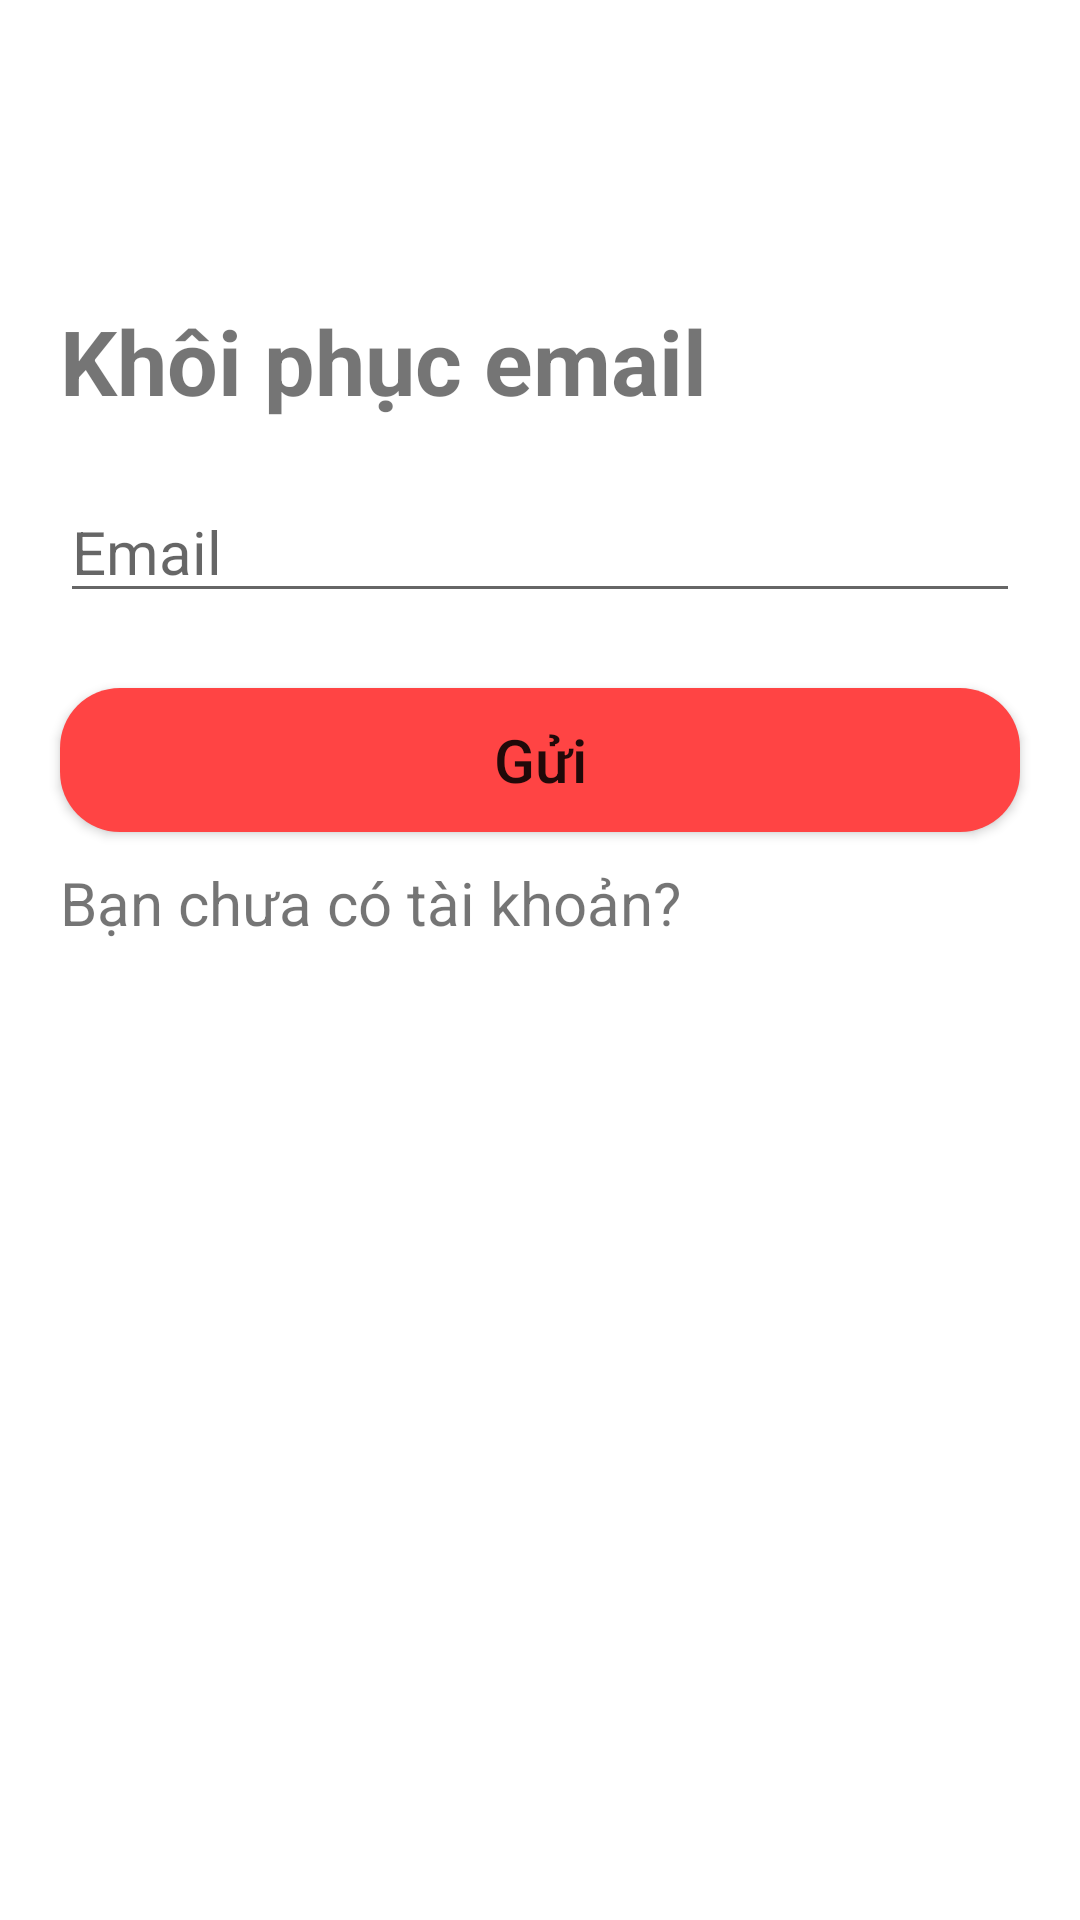

Reconstruct the res/layout file that produces this screen, plus the resources it refers to.
<!-- AndroidManifest.xml: application theme Theme.Foody3 -->
<!-- res/layout/layout_quen_mat_khau.xml -->
<?xml version="1.0" encoding="utf-8"?>
<LinearLayout xmlns:android="http://schemas.android.com/apk/res/android"
    xmlns:app="http://schemas.android.com/apk/res-auto"
    android:layout_width="match_parent"
    android:layout_height="match_parent"
    android:orientation="vertical"
    >

    <TextView
        android:id="@+id/textView"
        android:layout_width="320dp"
        android:layout_height="wrap_content"
        android:text="Khôi phục email"

        android:layout_gravity="center"
        android:textSize="30sp"
        android:textStyle="bold"
        android:layout_marginTop="100dp"/>

    <EditText
        android:id="@+id/edEmailKhoiPhuc"
        android:layout_width="320dp"
        android:layout_height="wrap_content"
        android:layout_gravity="center"
        android:layout_marginTop="20dp"
        android:ems="10"
        android:inputType="textEmailAddress"
        android:drawableLeft="@drawable/ic_mail"
        android:hint="@string/mail"
        android:drawablePadding="10dp"
        android:textSize="20sp"
        />

    <androidx.appcompat.widget.AppCompatButton
        android:id="@+id/btnGuiMailKhoiPhuc"
        android:layout_width="320dp"
        android:layout_height="wrap_content"
        android:layout_gravity="center"
        android:layout_marginTop="25dp"
        android:background="@drawable/radius_dang_nhap"
        android:text="Gửi"
        android:textAllCaps="false"
        android:textSize="20sp" />

    <TextView
        android:id="@+id/txtChuyenDangKy"
        android:layout_width="320dp"
        android:layout_height="wrap_content"
        android:text="Bạn chưa có tài khoản?"
        android:textSize="20sp"
        android:layout_gravity="center"
        android:layout_marginTop="10dp"
        />

</LinearLayout>
<!-- resources referenced by this layout -->
<resources>
  <!-- drawable radius_dang_nhap (drawable) -->
  <?xml version="1.0" encoding="utf-8"?>
  <shape xmlns:android="http://schemas.android.com/apk/res/android">
  <solid android:color="@android:color/holo_red_light"/>
      <corners android:radius="20dp"/>
  </shape>
  <string name="mail">Email</string>
  <style name="Theme.Foody3" parent="Theme.MaterialComponents.DayNight.NoActionBar">
          
          <item name="colorPrimary">@color/purple_500</item>
          <item name="colorPrimaryVariant">@color/purple_700</item>
          <item name="colorOnPrimary">@color/white</item>
          
          <item name="colorSecondary">@color/teal_200</item>
          <item name="colorSecondaryVariant">@color/teal_700</item>
          <item name="colorOnSecondary">@color/black</item>
          
          <item name="android:statusBarColor">?attr/colorPrimaryVariant</item>
          
      </style>
  <!-- not gathered from this repository: default colours our renderer supplied (Android Studio template values) -->
  <color name="purple_500">#FF6200EE</color>
  <color name="purple_700">#FF3700B3</color>
  <color name="teal_200">#FF03DAC5</color>
  <color name="teal_700">#FF018786</color>
  <color name="black">#FF000000</color>
  <color name="white">#FFFFFFFF</color>
</resources>
